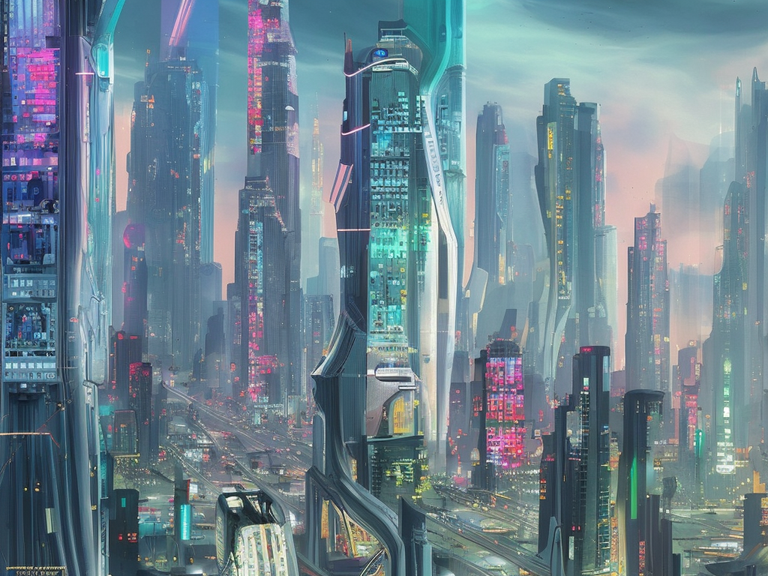
Generation parameters embedded in this image by AUTOMATIC1111 Stable Diffusion web UI or a fork of it (Forge, ...) (PNG 'parameters' text chunk):
A bustling cityscape in the year 2077, with towering skyscrapers and neon lights glowing in the night sky. The streets are crowded with people and self-driving cars, and holographic advertisements flash in the air. In the distance, a massive megacorporation's headquarters rises above the skyline, its spires and towers adorned with advanced technology. The overall mood of the painting is one of high-tech advancement and futuristic urbanization.
Steps: 50, Sampler: DPM2 a Karras, CFG scale: 7, Seed: 2801336475, Size: 1024x768, Model hash: 4bdfc29c